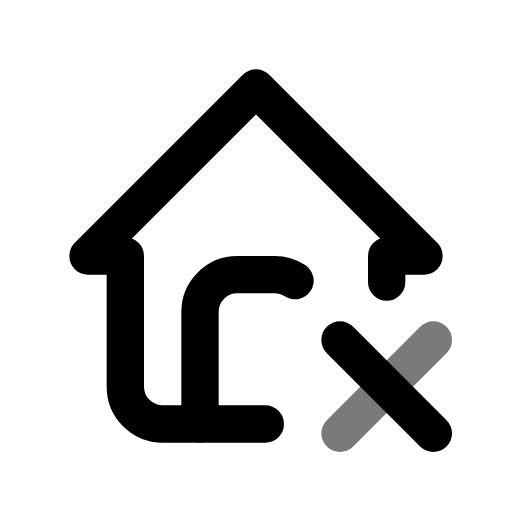
t = 0.00 s
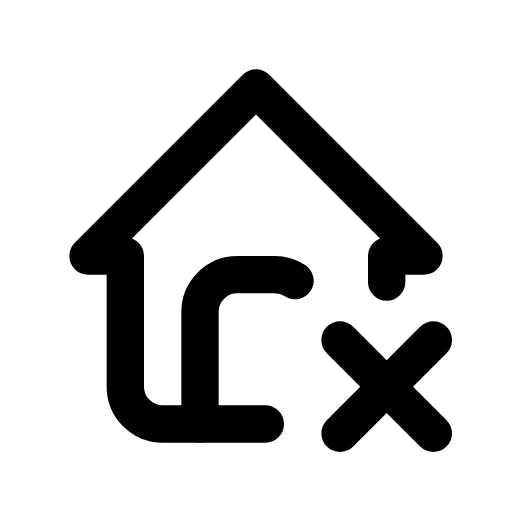
t = 0.70 s
t = 1.14 s: frame unchanged from t = 0.70 s, image omitted
t = 1.64 s: frame unchanged from t = 0.70 s, image omitted
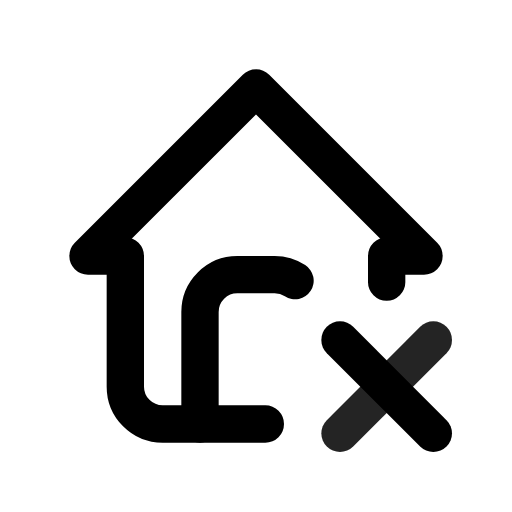
t = 2.16 s
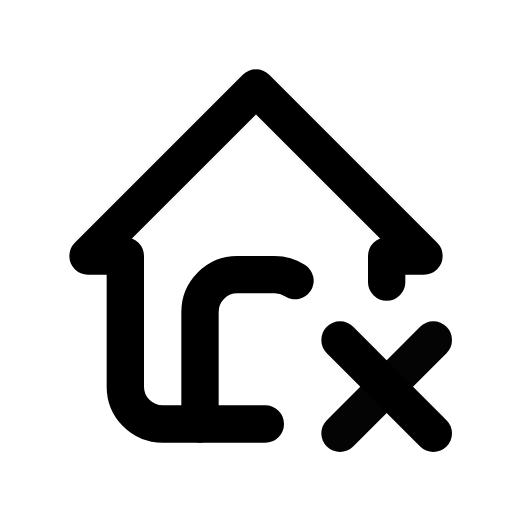
t = 2.95 s

The animated SVG that drew these frames (rendered in a browser with its animation timeline set to each time). Animation: 1 CSS @keyframes rule; one cycle of 3.35 s, repeats indefinitely.

<svg xmlns="http://www.w3.org/2000/svg" width="24" height="24" fill="none" stroke="currentColor" stroke-linecap="round" stroke-linejoin="round" stroke-width="2" viewBox="0 0 24 24">
    <!-- Generated by scripts/icon-expansion/generate.mjs -->
    <!-- Adapted from Tabler Icons 3.34.1.
MIT License

Copyright (c) 2020-2024 Paweł Kuna

Permission is hereby granted, free of charge, to any person obtaining a copy
of this software and associated documentation files (the "Software"), to deal
in the Software without restriction, including without limitation the rights
to use, copy, modify, merge, publish, distribute, sublicense, and/or sell
copies of the Software, and to permit persons to whom the Software is
furnished to do so, subject to the following conditions:

The above copyright notice and this permission notice shall be included in all
copies or substantial portions of the Software.

THE SOFTWARE IS PROVIDED "AS IS", WITHOUT WARRANTY OF ANY KIND, EXPRESS OR
IMPLIED, INCLUDING BUT NOT LIMITED TO THE WARRANTIES OF MERCHANTABILITY,
FITNESS FOR A PARTICULAR PURPOSE AND NONINFRINGEMENT. IN NO EVENT SHALL THE
AUTHORS OR COPYRIGHT HOLDERS BE LIABLE FOR ANY CLAIM, DAMAGES OR OTHER
LIABILITY, WHETHER IN AN ACTION OF CONTRACT, TORT OR OTHERWISE, ARISING FROM,
OUT OF OR IN CONNECTION WITH THE SOFTWARE OR THE USE OR OTHER DEALINGS IN THE
SOFTWARE. -->
    <style>
        @media (prefers-reduced-motion: no-preference) {
            @keyframes ira-exp-pulse { 0%, 100% { opacity: 1; } 22% { opacity: .45; } 40% { opacity: 1; } }
            [data-ira-motion="home-x"] { transform-box: fill-box; transform-origin: center; animation: ira-exp-pulse 2.65s ease-in-out -0.7s infinite; }
        }
    </style>
    <g transform="translate(1.5 1.5) scale(.875)"><path d="M19 13.4v-1.4h2l-9 -9l-9 9h2v7a2 2 0 0 0 2 2h5.5"/><path d="M9 21v-6a2 2 0 0 1 2 -2h2c.402 0 .777 .119 1.091 .323"/><path d="M21.5 21.5l-5 -5"/></g>
    <g data-ira-motion="home-x"><g transform="translate(1.5 1.5) scale(.875)"><path d="M16.5 21.5l5 -5"/></g></g>
</svg>
